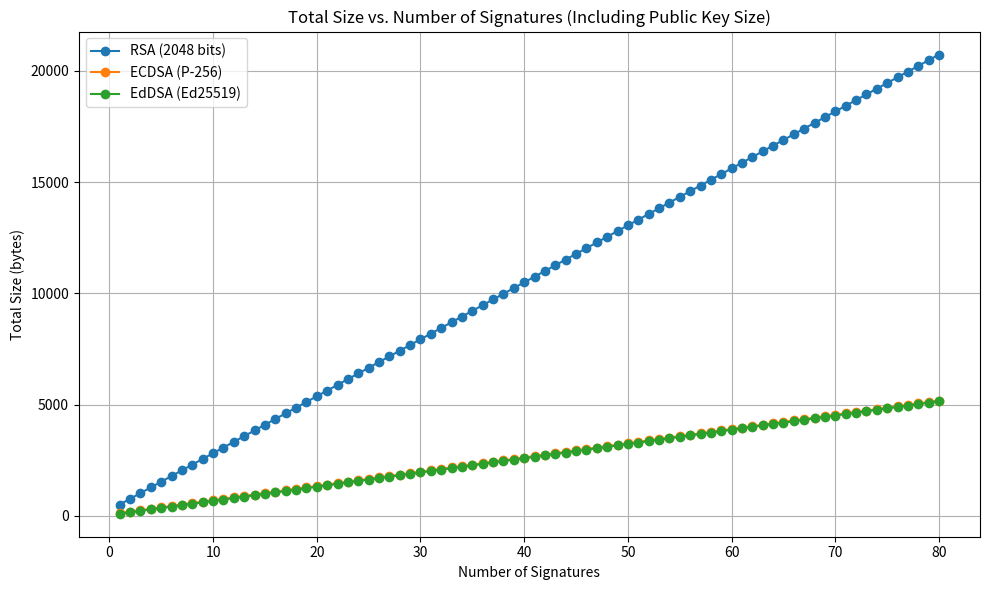

Generate this figure with matplotlib:
import matplotlib.pyplot as plt
import numpy as np

# Define signature sizes and public key sizes in bytes
signature_sizes = {
    'RSA (2048 bits)': 256,    # RSA signature size
    'ECDSA (P-256)': 64,        # ECDSA signature size
    'EdDSA (Ed25519)': 64       # EdDSA signature size
}

public_key_sizes = {
    'RSA (2048 bits)': 256,     # RSA public key size
    'ECDSA (P-256)': 64,         # ECDSA public key size
    'EdDSA (Ed25519)': 32        # EdDSA public key size
}

# Define a range of number of signatures
num_signatures_range = np.arange(1, 81)  # From 1 to 20 signatures

# Initialize a dictionary to hold the total sizes
total_sizes = {key: [] for key in signature_sizes.keys()}

# Calculate the total size for each number of signatures
for num_signatures in num_signatures_range:
    for algo in signature_sizes.keys():
        sig_size = signature_sizes[algo]
        pub_key_size = public_key_sizes[algo]
        total_size = (num_signatures * sig_size) + pub_key_size  # Calculate total size
        total_sizes[algo].append(total_size)

# Create the plot
plt.figure(figsize=(10, 6))

for algo, sizes in total_sizes.items():
    plt.plot(num_signatures_range, sizes, marker='o', label=algo)

# Adding labels and title
plt.title('Total Size vs. Number of Signatures (Including Public Key Size)')
plt.xlabel('Number of Signatures')
plt.ylabel('Total Size (bytes)')
plt.grid(True)
plt.legend()
plt.tight_layout()

# Show the plot
plt.savefig("test2.png", format='png')
plt.show()